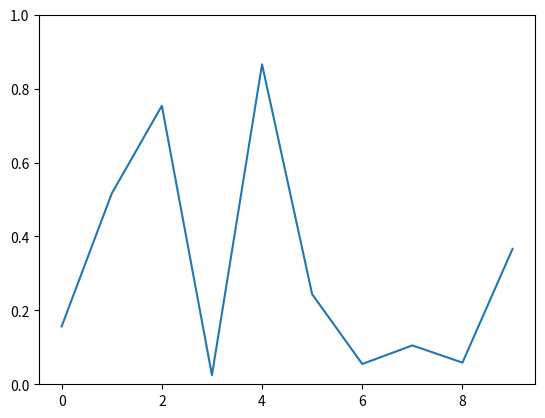

Recreate this plot in Python.
import numpy as np
import matplotlib.pyplot as plt
import matplotlib.animation as animation

fig, ax = plt.subplots()
line, = ax.plot(np.random.rand(10))
ax.set_ylim(0, 1)


def update(data):
    line.set_ydata(data)
    return line,


def data_gen():
    while True:
        yield np.random.rand(10)

ani = animation.FuncAnimation(fig, update, data_gen, interval=1000)
plt.show()